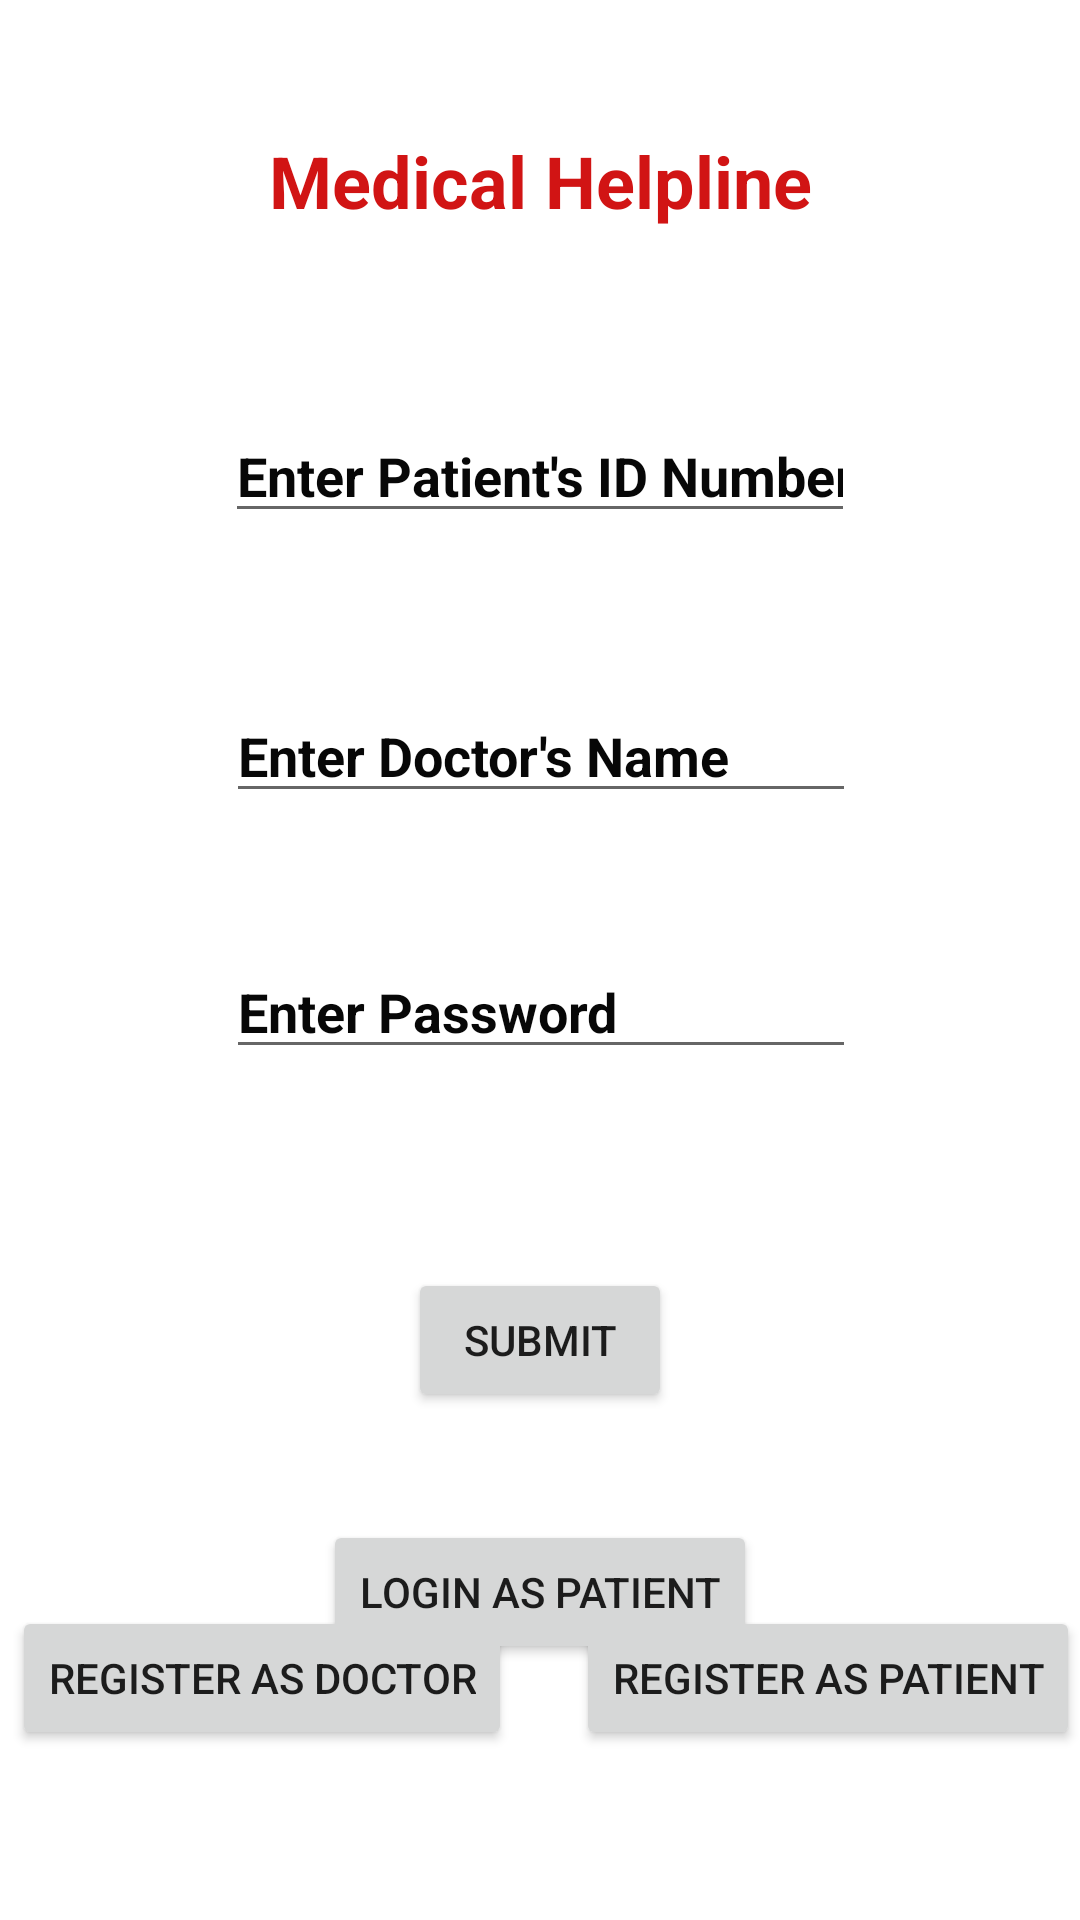

Here is an Android app screen rendered from its layout file. Give the layout XML and the strings, colors and styles it references.
<!-- AndroidManifest.xml: application theme Theme.MedicalHelpline -->
<!-- res/layout/activity_main.xml -->
<?xml version="1.0" encoding="utf-8"?>
<androidx.constraintlayout.widget.ConstraintLayout xmlns:android="http://schemas.android.com/apk/res/android"
    xmlns:app="http://schemas.android.com/apk/res-auto"
    xmlns:tools="http://schemas.android.com/tools"
    android:layout_width="match_parent"
    android:layout_height="match_parent"
    android:background="@drawable/image2"
    tools:context=".MainActivity">

    <TextView
        android:id="@+id/textView"
        android:layout_width="wrap_content"
        android:layout_height="wrap_content"
        android:layout_marginTop="44dp"
        android:text="Medical Helpline"
        android:textColor="#D11414"
        android:textSize="24sp"
        android:textStyle="bold"
        app:layout_constraintEnd_toEndOf="parent"
        app:layout_constraintStart_toStartOf="parent"
        app:layout_constraintTop_toTopOf="parent" />

    <EditText
        android:id="@+id/editTextNumber"
        android:layout_width="wrap_content"
        android:layout_height="wrap_content"
        android:layout_marginTop="60dp"
        android:ems="10"
        android:hint="Enter Patient's ID Number"
        android:inputType="number"
        android:textColorHighlight="#FFFF"
        android:textColorHint="#070707"
        android:textColorLink="#1A237E"
        android:textStyle="bold"
        app:layout_constraintEnd_toEndOf="parent"
        app:layout_constraintStart_toStartOf="parent"
        app:layout_constraintTop_toBottomOf="@+id/textView" />

    <EditText
        android:id="@+id/editTextTextPersonName2"
        android:layout_width="wrap_content"
        android:layout_height="wrap_content"
        android:layout_marginTop="52dp"
        android:ems="10"
        android:hint="Enter Doctor's Name"
        android:inputType="textPersonName"
        android:textColorHint="#070707"
        android:textColorLink="#1A237E"
        android:textStyle="bold"
        app:layout_constraintEnd_toEndOf="parent"
        app:layout_constraintHorizontal_bias="0.502"
        app:layout_constraintStart_toStartOf="parent"
        app:layout_constraintTop_toBottomOf="@+id/editTextNumber" />

    <EditText
        android:id="@+id/editTextTextPassword"
        android:layout_width="wrap_content"
        android:layout_height="wrap_content"
        android:layout_marginTop="44dp"
        android:ems="10"
        android:hint="Enter Password"
        android:inputType="textPassword"
        android:textColorHint="#070707"
        android:textColorLink="#1A237E"
        android:textStyle="bold"
        app:layout_constraintEnd_toEndOf="parent"
        app:layout_constraintHorizontal_bias="0.502"
        app:layout_constraintStart_toStartOf="parent"
        app:layout_constraintTop_toBottomOf="@+id/editTextTextPersonName2" />

    <Button
        android:id="@+id/button"
        android:layout_width="wrap_content"
        android:layout_height="wrap_content"
        android:text="SUBMIT"
        app:layout_constraintBottom_toBottomOf="parent"
        app:layout_constraintEnd_toEndOf="parent"
        app:layout_constraintStart_toStartOf="parent"
        app:layout_constraintTop_toBottomOf="@+id/editTextTextPassword"
        app:layout_constraintVertical_bias="0.282" />

    <Button
        android:id="@+id/button2"
        android:layout_width="wrap_content"
        android:layout_height="wrap_content"
        android:layout_marginTop="36dp"
        android:text="LOGIN AS PATIENT"
        app:layout_constraintEnd_toEndOf="parent"
        app:layout_constraintStart_toStartOf="parent"
        app:layout_constraintTop_toBottomOf="@+id/button" />

    <Button
        android:id="@+id/button3"
        android:layout_width="wrap_content"
        android:layout_height="wrap_content"
        android:layout_marginStart="4dp"
        android:text="REGISTER AS DOCTOR"
        app:layout_constraintBottom_toBottomOf="parent"
        app:layout_constraintStart_toStartOf="parent"
        app:layout_constraintTop_toTopOf="parent"
        app:layout_constraintVertical_bias="0.904" />

    <Button
        android:id="@+id/button4"
        android:layout_width="wrap_content"
        android:layout_height="wrap_content"
        android:text="REGISTER AS PATIENT"
        app:layout_constraintBottom_toBottomOf="parent"
        app:layout_constraintEnd_toEndOf="parent"
        app:layout_constraintHorizontal_bias="1.0"
        app:layout_constraintStart_toEndOf="@+id/button3"
        app:layout_constraintTop_toTopOf="parent"
        app:layout_constraintVertical_bias="0.904" />

</androidx.constraintlayout.widget.ConstraintLayout>
<!-- resources referenced by this layout -->
<resources>
  <style name="Theme.MedicalHelpline" parent="Theme.MaterialComponents.DayNight.DarkActionBar">
          
          <item name="colorPrimary">@color/purple_500</item>
          <item name="colorPrimaryVariant">@color/purple_700</item>
          <item name="colorOnPrimary">@color/white</item>
          
          <item name="colorSecondary">@color/teal_200</item>
          <item name="colorSecondaryVariant">@color/teal_700</item>
          <item name="colorOnSecondary">@color/black</item>
          
          <item name="android:statusBarColor" tools:targetApi="l">?attr/colorPrimaryVariant</item>
          
      </style>
  <!-- not gathered from this repository: default colours our renderer supplied (Android Studio template values) -->
  <color name="purple_500">#FF6200EE</color>
  <color name="purple_700">#FF3700B3</color>
  <color name="teal_200">#FF03DAC5</color>
  <color name="teal_700">#FF018786</color>
  <color name="black">#FF000000</color>
  <color name="white">#FFFFFFFF</color>
</resources>
